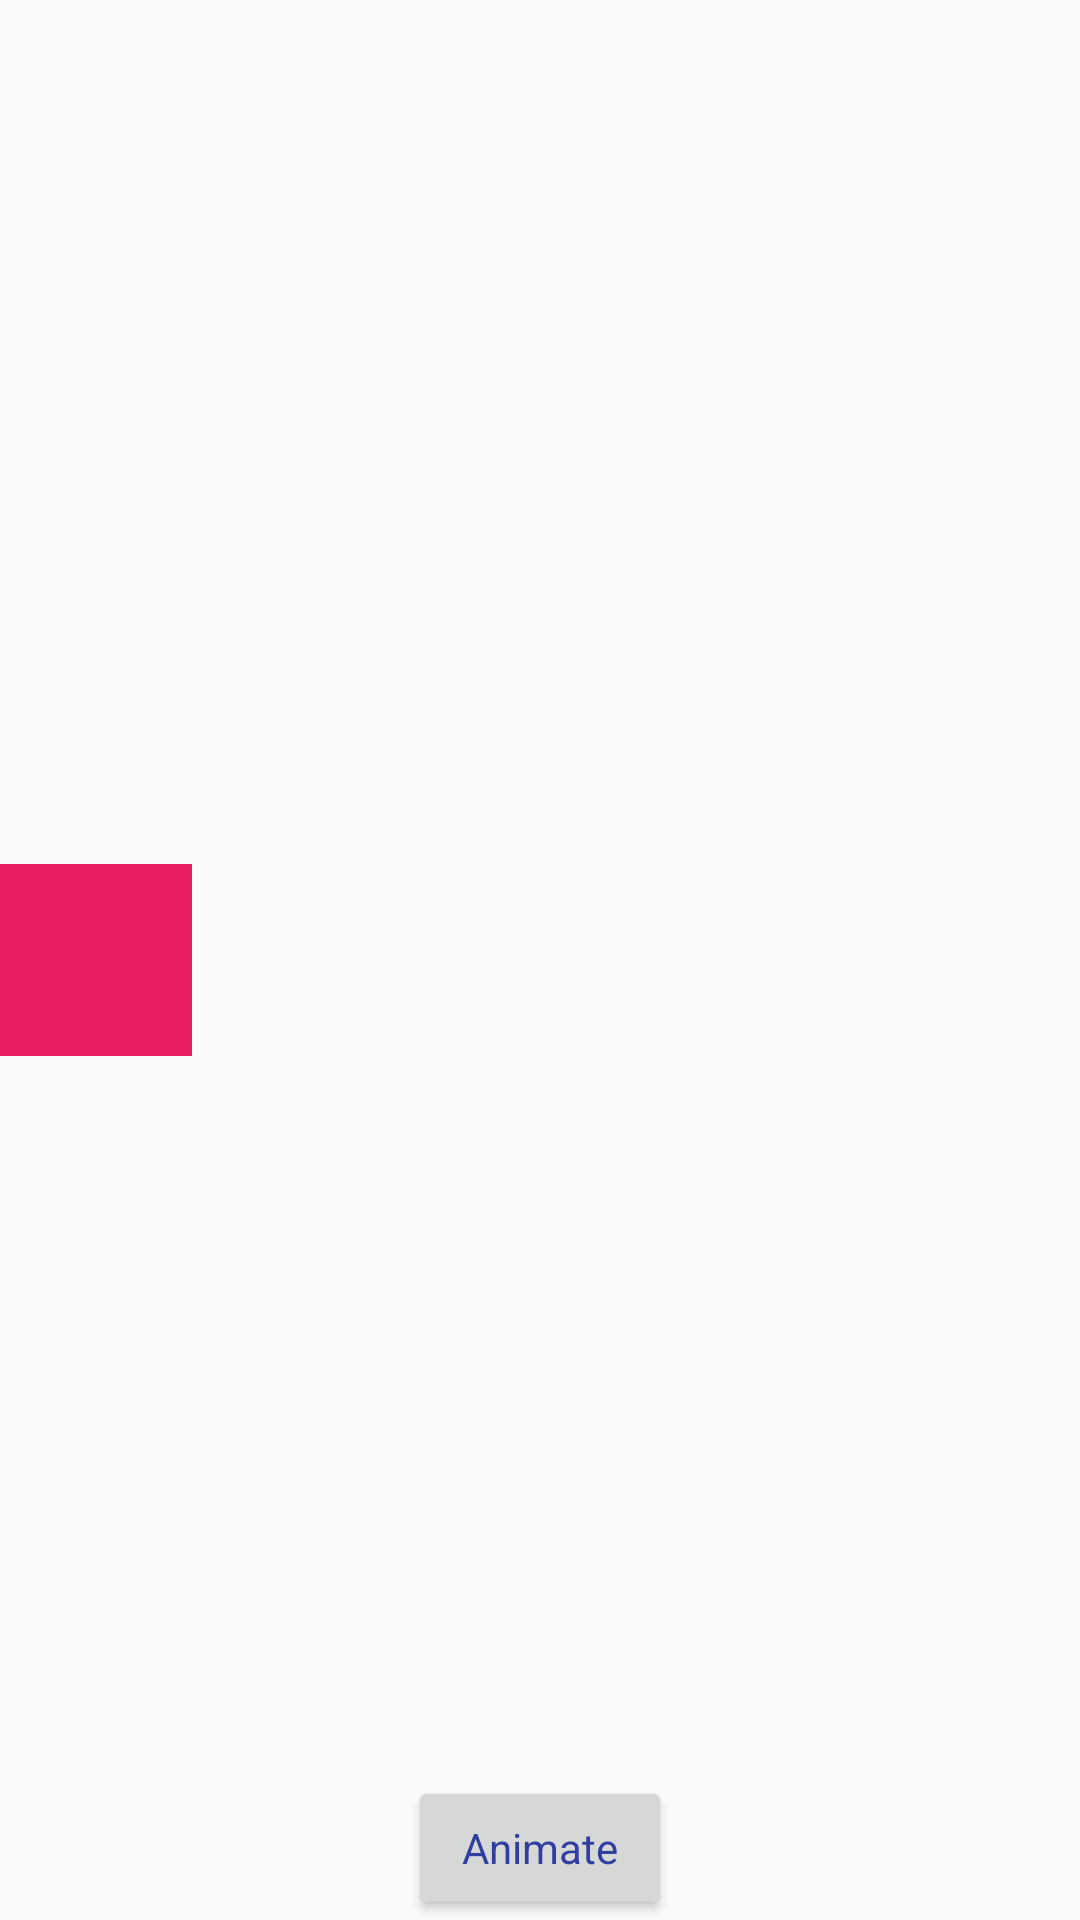

Produce the Android XML layout that renders to this screen, including the resource entries it uses.
<!-- AndroidManifest.xml: activity theme AppTheme.NoActionBar -->
<!-- res/layout/activity_motion_layout.xml -->
<?xml version="1.0" encoding="utf-8"?>
<androidx.constraintlayout.motion.widget.MotionLayout
    xmlns:android="http://schemas.android.com/apk/res/android"
    xmlns:app="http://schemas.android.com/apk/res-auto"
    xmlns:tools="http://schemas.android.com/tools"
    android:layout_width="match_parent"
    android:layout_height="match_parent"
    app:layoutDescription="@xml/scene_motion"
    tools:showPaths="true"
    tools:context="com.sid.demoapp.MotionLayoutActivity">

    <View
        android:id="@+id/movable_view"
        android:layout_width="64dp"
        android:layout_height="64dp"
        android:background="#E91E63"/>

    <Button
        android:id="@+id/action_motion"
        android:layout_width="wrap_content"
        android:layout_height="wrap_content"
        android:text="Animate"
        style="@style/ButtonStyle"
        app:layout_constraintStart_toStartOf="parent"
        app:layout_constraintEnd_toEndOf="parent"
        app:layout_constraintBottom_toBottomOf="parent" />

</androidx.constraintlayout.motion.widget.MotionLayout>
<!-- resources referenced by this layout -->
<resources>
  <style name="ButtonStyle" parent="AppTheme">
          <item name="android:textAllCaps">false</item>
          <item name="android:textColor">?attr/colorPrimaryDark</item>
      </style>
  <style name="AppTheme.NoActionBar" parent="AppTheme">
          <item name="windowActionBar">false</item>
          <item name="windowNoTitle">true</item>
      </style>
  <style name="AppTheme" parent="Theme.AppCompat.Light.NoActionBar">
          
          <item name="colorPrimary">@color/colorPrimary</item>
          <item name="colorPrimaryDark">@color/colorPrimaryDark</item>
          <item name="colorAccent">@color/colorAccent</item>
      </style>
  <color name="colorPrimary">#3F51B5</color>
  <color name="colorPrimaryDark">#303F9F</color>
  <color name="colorAccent">#FFAB91</color>
</resources>
